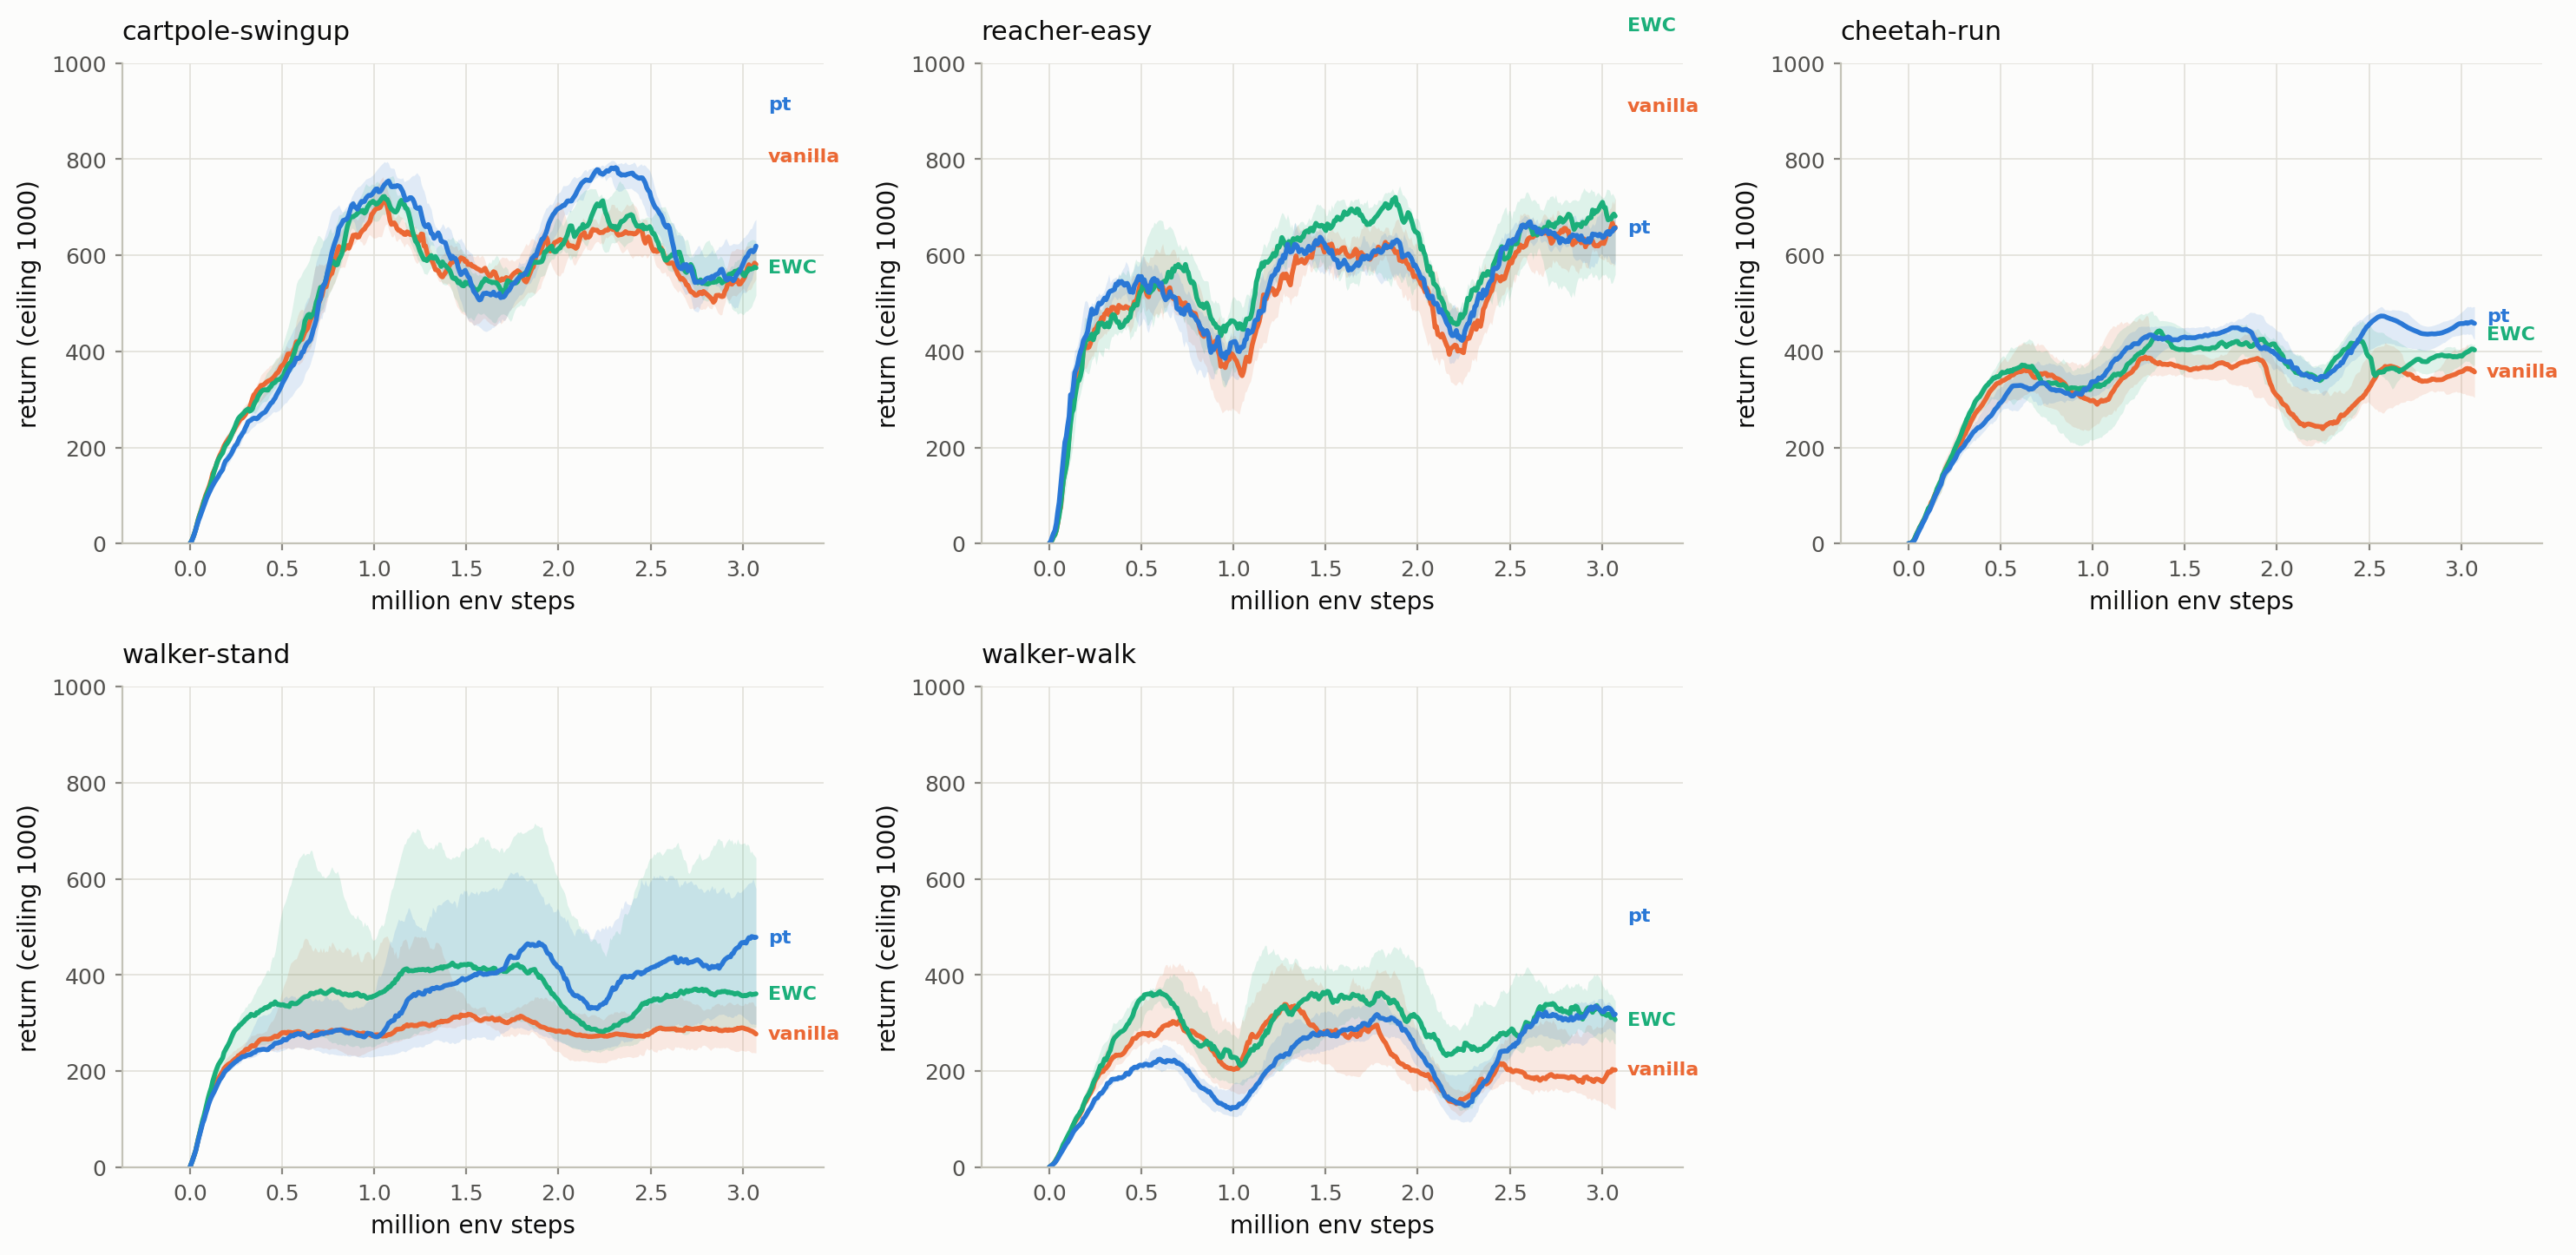

The table this chart was drawn from, first rows:
setup, environment, arm, env_step, median_return
lipschitz1, cartpole_swingup, vanilla, 0, 0.0
lipschitz1, cartpole_swingup, vanilla, 307969, 274.3
lipschitz1, cartpole_swingup, vanilla, 615939, 432.5
lipschitz1, cartpole_swingup, vanilla, 923909, 645
lipschitz1, cartpole_swingup, vanilla, 1231879, 638.2
lipschitz1, cartpole_swingup, vanilla, 1539849, 576.7
lipschitz1, cartpole_swingup, vanilla, 1847819, 564.9
lipschitz1, cartpole_swingup, vanilla, 2155789, 638.7
lipschitz1, cartpole_swingup, vanilla, 2463759, 632.4
lipschitz1, cartpole_swingup, vanilla, 2771729, 523.1
lipschitz1, cartpole_swingup, ewc, 0, 0.0
lipschitz1, cartpole_swingup, ewc, 307969, 278.3
lipschitz1, cartpole_swingup, ewc, 615939, 445.3
lipschitz1, cartpole_swingup, ewc, 923909, 692.8
lipschitz1, cartpole_swingup, ewc, 1231879, 625.6
lipschitz1, cartpole_swingup, ewc, 1539849, 532.1
lipschitz1, cartpole_swingup, ewc, 1847819, 576
lipschitz1, cartpole_swingup, ewc, 2155789, 660.9
lipschitz1, cartpole_swingup, ewc, 2463759, 654.6
lipschitz1, cartpole_swingup, ewc, 2771729, 548.8
lipschitz1, cartpole_swingup, pt, 0, 0.0
lipschitz1, cartpole_swingup, pt, 307969, 246.5
lipschitz1, cartpole_swingup, pt, 615939, 399.2
lipschitz1, cartpole_swingup, pt, 923909, 707.4
lipschitz1, cartpole_swingup, pt, 1231879, 698
lipschitz1, cartpole_swingup, pt, 1539849, 524.9
lipschitz1, cartpole_swingup, pt, 1847819, 585.9
lipschitz1, cartpole_swingup, pt, 2155789, 756.3
lipschitz1, cartpole_swingup, pt, 2463759, 756.1
lipschitz1, cartpole_swingup, pt, 2771729, 544.2
lipschitz1, reacher_easy, vanilla, 0, 0.0
lipschitz1, reacher_easy, vanilla, 307969, 479.8
lipschitz1, reacher_easy, vanilla, 615939, 534.6
lipschitz1, reacher_easy, vanilla, 923909, 391
lipschitz1, reacher_easy, vanilla, 1231879, 519.2
lipschitz1, reacher_easy, vanilla, 1539849, 614
lipschitz1, reacher_easy, vanilla, 1847819, 617.3
lipschitz1, reacher_easy, vanilla, 2155789, 413.6
lipschitz1, reacher_easy, vanilla, 2463759, 550.1
lipschitz1, reacher_easy, vanilla, 2771729, 646.7
lipschitz1, reacher_easy, ewc, 0, 0.0
lipschitz1, reacher_easy, ewc, 307969, 452.1
lipschitz1, reacher_easy, ewc, 615939, 543.8
lipschitz1, reacher_easy, ewc, 923909, 448.4
lipschitz1, reacher_easy, ewc, 1231879, 602.4
lipschitz1, reacher_easy, ewc, 1539849, 662.8
lipschitz1, reacher_easy, ewc, 1847819, 699.7
lipschitz1, reacher_easy, ewc, 2155789, 481.2
lipschitz1, reacher_easy, ewc, 2463759, 595.4
lipschitz1, reacher_easy, ewc, 2771729, 678
lipschitz1, reacher_easy, pt, 0, 0.0
lipschitz1, reacher_easy, pt, 307969, 507.5
lipschitz1, reacher_easy, pt, 615939, 521.9
lipschitz1, reacher_easy, pt, 923909, 410.2
lipschitz1, reacher_easy, pt, 1231879, 571.1
lipschitz1, reacher_easy, pt, 1539849, 597.5
lipschitz1, reacher_easy, pt, 1847819, 617.8
lipschitz1, reacher_easy, pt, 2155789, 460.1
lipschitz1, reacher_easy, pt, 2463759, 615
lipschitz1, reacher_easy, pt, 2771729, 625.6
... 90 more rows
